3-way image classification set "new-dataset" from GitHub (renyuan-fei/CV); label vocabulary: paper, rock, scissors.

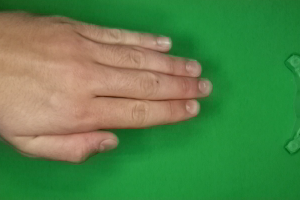
Label: paper

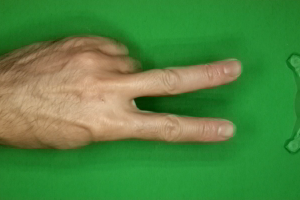
Label: scissors

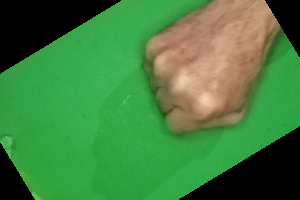
Label: rock

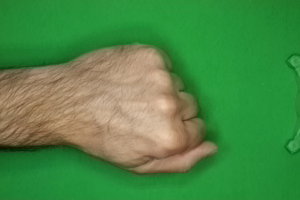
Label: rock

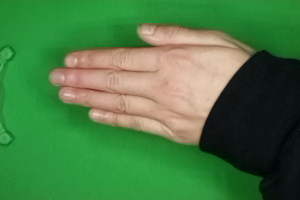
Label: paper

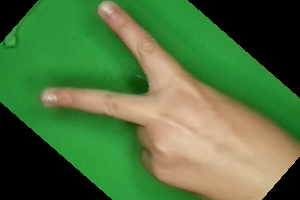
Label: scissors
